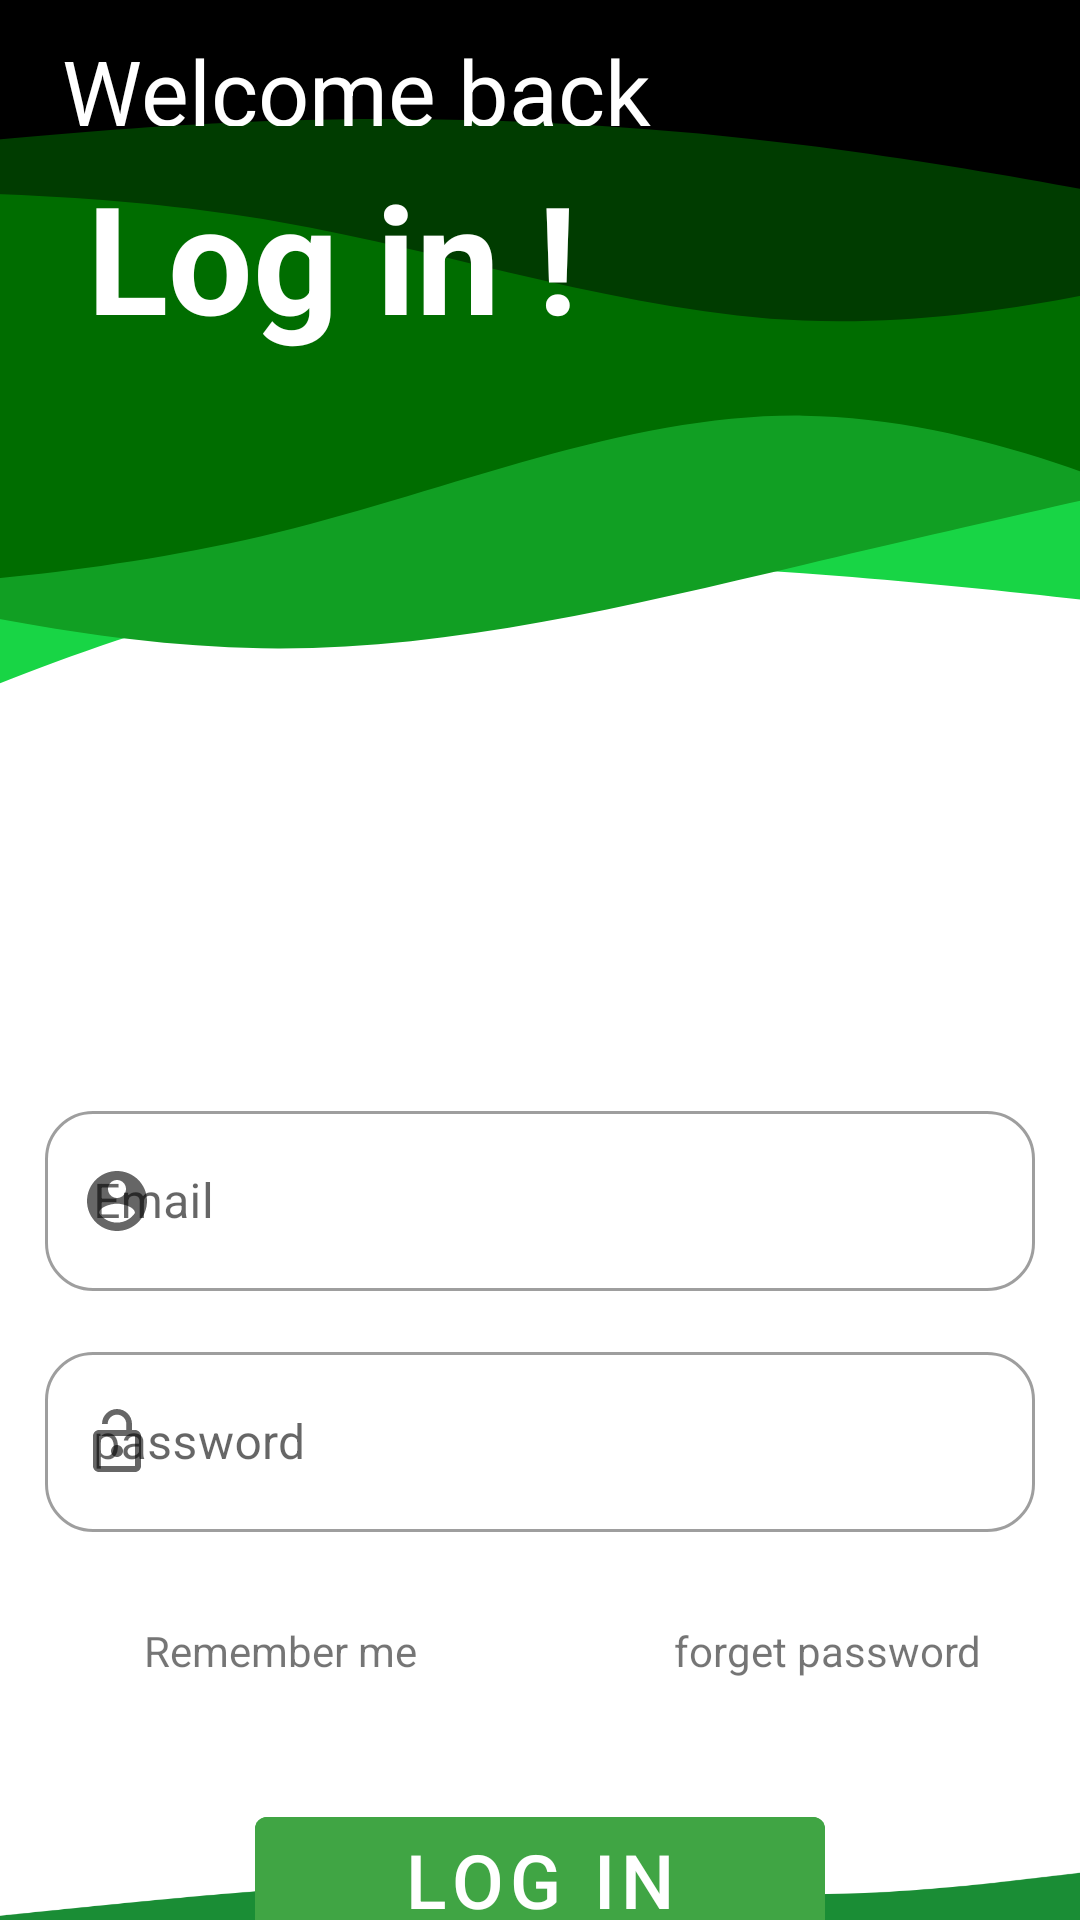

Reconstruct the res/layout file that produces this screen, plus the resources it refers to.
<!-- AndroidManifest.xml: application theme Theme.RoomScreen -->
<!-- res/layout/activity_login6.xml -->
<?xml version="1.0" encoding="utf-8"?>

<androidx.constraintlayout.widget.ConstraintLayout
    xmlns:android="http://schemas.android.com/apk/res/android"
    xmlns:app="http://schemas.android.com/apk/res-auto"
    xmlns:tools="http://schemas.android.com/tools"
    android:layout_width="match_parent"
    android:layout_height="match_parent">


    <ImageView
        android:id="@+id/image_1"
        android:layout_width="match_parent"
        android:layout_height="350dp"
        android:src="@drawable/ic_layered_waves_haikei"
        android:scaleType="centerCrop"
        app:layout_constraintEnd_toEndOf="parent"
        app:layout_constraintStart_toStartOf="parent"
        app:layout_constraintTop_toTopOf="parent"></ImageView>


    <TextView
        android:id="@+id/txt_1"
        android:layout_width="wrap_content"
        android:layout_height="32dp"
        android:layout_margin="10dp"
        android:layout_marginTop="28dp"
        android:text="Welcome back "
        android:textColor="@color/white"
        android:textSize="30dp"
        app:layout_constraintEnd_toEndOf="parent"
        app:layout_constraintHorizontal_bias="0.079"
        app:layout_constraintStart_toStartOf="parent"
        app:layout_constraintTop_toTopOf="parent"></TextView>

    <TextView
        android:layout_width="210dp"
        android:layout_height="wrap_content"
        android:layout_marginTop="10dp"
        android:text="Log in ! "
        android:textColor="@color/white"
        android:textSize="50dp"
        android:textStyle="bold"
        android:gravity="center"
        app:layout_constraintEnd_toEndOf="parent"
        app:layout_constraintHorizontal_bias="0.079"
        app:layout_constraintStart_toStartOf="parent"
      app:layout_constraintTop_toBottomOf="@+id/txt_1"></TextView>



    <com.google.android.material.textfield.TextInputLayout
        app:layout_constraintTop_toBottomOf="@+id/image_1"
        android:id="@+id/txt_input"
        style="@style/Widget.MaterialComponents.TextInputLayout.OutlinedBox.Dense"
        android:layout_width="match_parent"
        android:layout_height="wrap_content"
        android:layout_margin="15dp"
        android:hint="Email"
        app:startIconDrawable="@drawable/ic_baseline_account_circle_24"
        app:shapeAppearance="@style/Rounded"
        >


        <EditText
            android:id="@+id/edt_email"
            android:layout_width="match_parent"
            android:layout_height="60dp"
            android:inputType="text"
            android:maxLines="1"
            ></EditText>


    </com.google.android.material.textfield.TextInputLayout>


    <com.google.android.material.textfield.TextInputLayout
        android:id="@+id/textInputLayout2"
        style="@style/Widget.MaterialComponents.TextInputLayout.OutlinedBox.Dense"
        android:layout_width="match_parent"
        android:layout_height="wrap_content"
        android:layout_margin="15dp"
        android:hint="password"
        app:layout_constraintTop_toBottomOf="@+id/txt_input"
        app:shapeAppearance="@style/Rounded"
        app:startIconDrawable="@drawable/ic_baseline_lock_open_24"
        tools:layout_editor_absoluteX="15dp">


        <EditText
            android:id="@+id/edt_pass"
            android:layout_width="match_parent"
            android:layout_height="60dp"
            android:inputType="text"
            android:maxLines="1"></EditText>


    </com.google.android.material.textfield.TextInputLayout>
    <androidx.appcompat.widget.LinearLayoutCompat
        android:id="@+id/linear_1"
        android:layout_width="match_parent"
        android:layout_height="wrap_content"
        android:layout_marginTop="30dp"
        android:orientation="horizontal"
        app:layout_constraintHorizontal_weight="2"
        app:layout_constraintTop_toBottomOf="@+id/textInputLayout2">


        <TextView
            android:id="@+id/txt_11"
            android:layout_width="wrap_content"
            android:layout_height="wrap_content"
            android:layout_marginLeft="15dp"
            android:gravity="center"
            android:layout_weight="1"
            android:text="Remember me"
         ></TextView>


        <TextView
            android:id="@+id/txt_2"
            android:layout_width="wrap_content"
            android:layout_height="wrap_content"
            android:layout_marginLeft="20dp"
            android:gravity="center"
            android:layout_weight="1"
            android:text="forget password"></TextView>


    </androidx.appcompat.widget.LinearLayoutCompat>

    <com.google.android.material.button.MaterialButton
        android:layout_width="190dp"
        android:layout_height="wrap_content"
        app:layout_constraintEnd_toEndOf="parent"
        app:layout_constraintStart_toStartOf="parent"

        android:layout_marginTop="40dp"
        android:text="Log in"
        android:textSize="25dp"
        android:backgroundTint="#40A544"
        app:layout_constraintTop_toBottomOf="@+id/linear_1"></com.google.android.material.button.MaterialButton>



    <ImageView
        android:layout_width="match_parent"
        android:layout_height= "100dp"
        android:background="@drawable/layerimg_first"
        app:layout_constraintEnd_toEndOf="parent"
        app:layout_constraintStart_toStartOf="parent"
        app:layout_constraintBottom_toBottomOf="parent"
      ></ImageView>




</androidx.constraintlayout.widget.ConstraintLayout>
<!-- resources referenced by this layout -->
<resources>
  <color name="white">#FFFFFFFF</color>
  <!-- drawable ic_baseline_account_circle_24 (drawable) -->
  <vector android:height="24dp" android:tint="#2096FF"
      android:viewportHeight="24" android:viewportWidth="24"
      android:width="24dp" xmlns:android="http://schemas.android.com/apk/res/android">
      <path android:fillColor="@android:color/white" android:pathData="M12,2C6.48,2 2,6.48 2,12s4.48,10 10,10 10,-4.48 10,-10S17.52,2 12,2zM12,5c1.66,0 3,1.34 3,3s-1.34,3 -3,3 -3,-1.34 -3,-3 1.34,-3 3,-3zM12,19.2c-2.5,0 -4.71,-1.28 -6,-3.22 0.03,-1.99 4,-3.08 6,-3.08 1.99,0 5.97,1.09 6,3.08 -1.29,1.94 -3.5,3.22 -6,3.22z"/>
  </vector>
  <!-- drawable ic_baseline_lock_open_24 (drawable) -->
  <vector android:height="24dp" android:tint="#2096FF"
      android:viewportHeight="24" android:viewportWidth="24"
      android:width="24dp" xmlns:android="http://schemas.android.com/apk/res/android">
      <path android:fillColor="@android:color/white" android:pathData="M12,17c1.1,0 2,-0.9 2,-2s-0.9,-2 -2,-2 -2,0.9 -2,2 0.9,2 2,2zM18,8h-1L17,6c0,-2.76 -2.24,-5 -5,-5S7,3.24 7,6h1.9c0,-1.71 1.39,-3.1 3.1,-3.1 1.71,0 3.1,1.39 3.1,3.1v2L6,8c-1.1,0 -2,0.9 -2,2v10c0,1.1 0.9,2 2,2h12c1.1,0 2,-0.9 2,-2L20,10c0,-1.1 -0.9,-2 -2,-2zM18,20L6,20L6,10h12v10z"/>
  </vector>
  <style name="Rounded" parent="ShapeAppearance.MaterialComponents.SmallComponent">
              <item name="cornerFamily">rounded</item>
              <item name="cornerSize">16dp</item>
           </style>
  <style name="Theme.RoomScreen" parent="Theme.MaterialComponents.DayNight.NoActionBar">
          
          <item name="colorPrimary">@color/purple_500</item>
          <item name="colorPrimaryVariant">@color/purple_700</item>
          <item name="colorOnPrimary">@color/white</item>
          
          <item name="colorSecondary">#CD4C78</item>
          <item name="colorSecondaryVariant">@color/teal_700</item>
          <item name="colorOnSecondary">@color/white</item>
          
          <item name="android:statusBarColor" tools:targetApi="l">?attr/colorPrimaryVariant</item>
          
          <item name="buttonStyle">@style/newStyle</item>
  
  
      </style>
  <color name="purple_500">#7F000000</color>
  <color name="purple_700">#FF3700B3</color>
  <color name="teal_700">#FF018786</color>
  <style name="newStyle" parent="@android:style/Widget.Button">
            <item name="android:textSize">40dp</item>
         <item name="android:layout_margin">20dp</item>
         <item name="tabTextColor">#111111</item>
         <item name="android:shape">rectangle</item>
        </style>
</resources>
